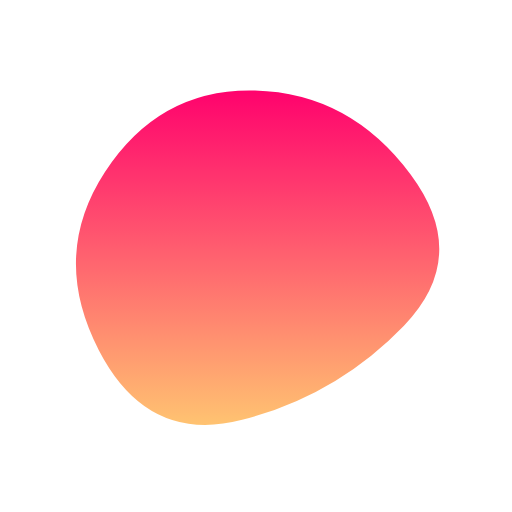
t = 0.00 s
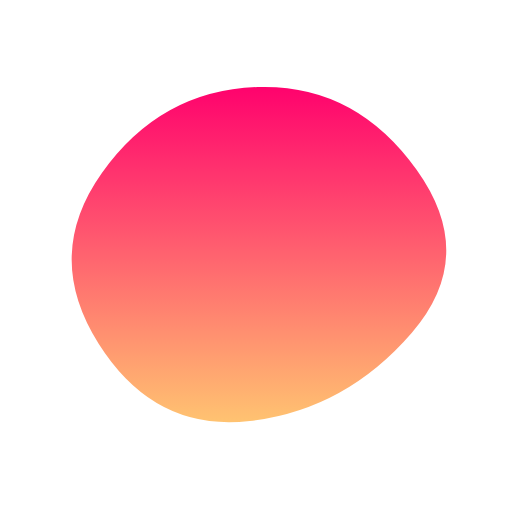
t = 1.25 s
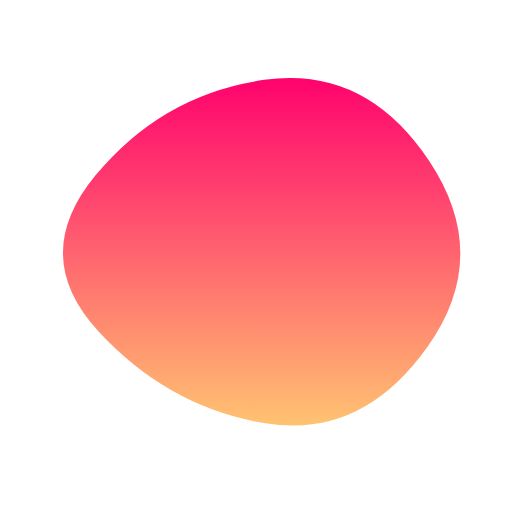
t = 3.75 s
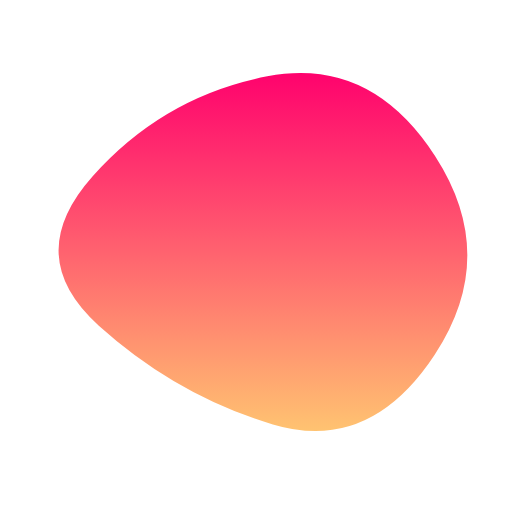
t = 5.00 s
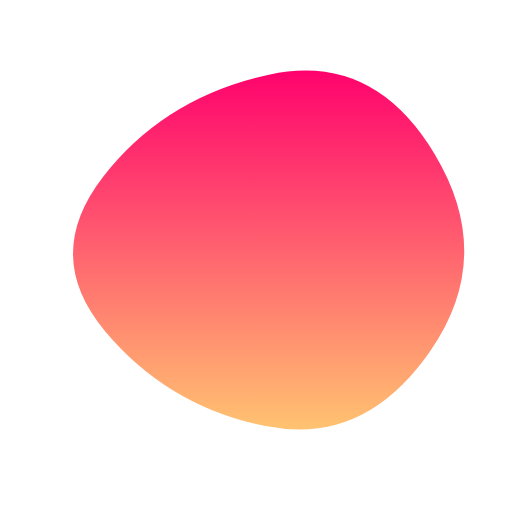
t = 6.25 s
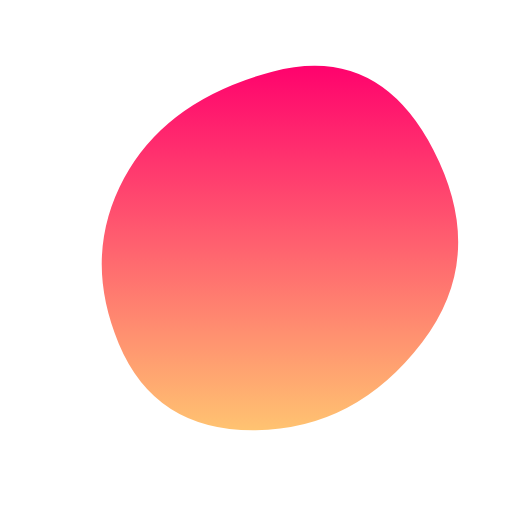
t = 8.75 s

The animated SVG that drew these frames (rendered in a browser with its animation timeline set to each time). Animation: 1 SMIL element (animate=1); frames cover the first 8.75 s, repeats indefinitely.

<svg viewBox="0 0 500 500" xmlns="http://www.w3.org/2000/svg" xmlns:xlink="http://www.w3.org/1999/xlink" width="100%" id="blobSvg">
  <defs>
    <linearGradient id="gradient" x1="0%" y1="0%" x2="0%" y2="100%">
      <stop offset="0%" style="stop-color: rgb(255, 2, 109);"></stop>
      <stop offset="100%" style="stop-color: rgb(255, 195, 113);"></stop>
    </linearGradient>
  </defs>
  <path id="blob" d="M424.5,346.5Q361,443,266.5,414.5Q172,386,96.5,318Q21,250,90.5,172Q160,94,261,74.5Q362,55,425,152.5Q488,250,424.5,346.5Z" fill="url(#gradient)">
  <animate attributeName="d"
   values="
   M394.5,318Q329,386,236.5,410Q144,434,96.5,342Q49,250,102.5,168Q156,86,249,88.5Q342,91,401,170.5Q460,250,394.5,318Z;
   M424.5,346.5Q361,443,266.5,414.5Q172,386,96.5,318Q21,250,90.5,172Q160,94,261,74.5Q362,55,425,152.5Q488,250,424.5,346.5Z;
   M408,330.5Q343,411,244,422Q145,433,122.5,341.5Q100,250,131.5,174.5Q163,99,267.5,68.5Q372,38,422.5,144Q473,250,408,330.5Z;
   M385.5,342.5Q357,435,258,421.5Q159,408,91.5,329Q24,250,93.5,174.5Q163,99,245.5,107Q328,115,371,182.5Q414,250,385.5,342.5Z;
   M394.5,318Q329,386,236.5,410Q144,434,96.5,342Q49,250,102.5,168Q156,86,249,88.5Q342,91,401,170.5Q460,250,394.5,318Z
   " dur="20s" repeatCount="indefinite"></animate>

  </path>
</svg>